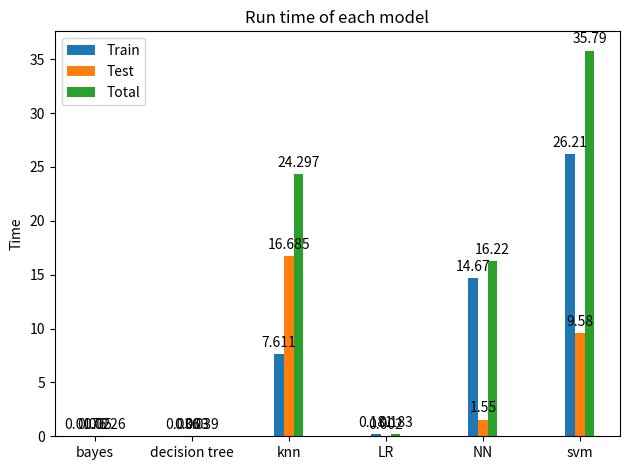

Here is the Python script that generated this plot:
import matplotlib.pyplot as plt
import numpy as np


def plot():
    labels = ['bayes', 'decision tree', 'knn', 'LR', 'NN', 'svm']

    trainTime = [0.0176, 0.036, 7.611, 0.181, 14.67, 26.21]
    testTime = [0.005, 0.003, 16.685, 0.002, 1.55, 9.58]
    totalTime = [0.0226, 0.039, 24.297, 0.183, 16.22, 35.79]

    x = np.arange(len(labels))  # the label locations
    width = 0.1  # the width of the bars

    fig, ax = plt.subplots()
    rects1 = ax.bar(x - width, trainTime, width, label='Train')
    rects2 = ax.bar(x, testTime, width, label='Test')
    rects3 = ax.bar(x + width, totalTime, width, label='Total')

    # Add some text for labels, title and custom x-axis tick labels, etc.
    ax.set_ylabel('Time')
    ax.set_title('Run time of each model')
    ax.set_xticks(x, labels)
    ax.legend()

    ax.bar_label(rects1, padding=3)
    ax.bar_label(rects2, padding=3)
    ax.bar_label(rects3, padding=3)

    fig.tight_layout()

    plt.show()


if __name__ == "__main__":

    """
    Time Statistic
    list index: 0, 1, 2 => Training Time, Test Time, Total Time
    """
    bayesTime = [0.0176, 0.005, 0.0226]
    decisionTreeTime = [0.036, 0.003, 0.039]
    knnTime = [7.611, 16.685, 24.297]
    logisticRegressionTime = [0.181, 0.002, 0.183]
    neuralNetworkTime = [14.67, 1.55, 16.22]
    svmTime = [26.21, 9.58, 35.79]

    """
    Accuracy Statistic
    Accuracy, Precision, Recall
    """
    bayes = [0.9379, 0.9474, 0.9379]
    decisionTree = [0.9614, 0.9587, 0.9614]
    knn = [0.9573, 0.954, 0.9573]
    logisticRegression = [0.9556, 0.9521, 0.9556]
    neuralNetwork = [0.9603, 0.9576, 0.9603]
    svm = [0.9627, 0.9602, 0.9627]

    plot()
